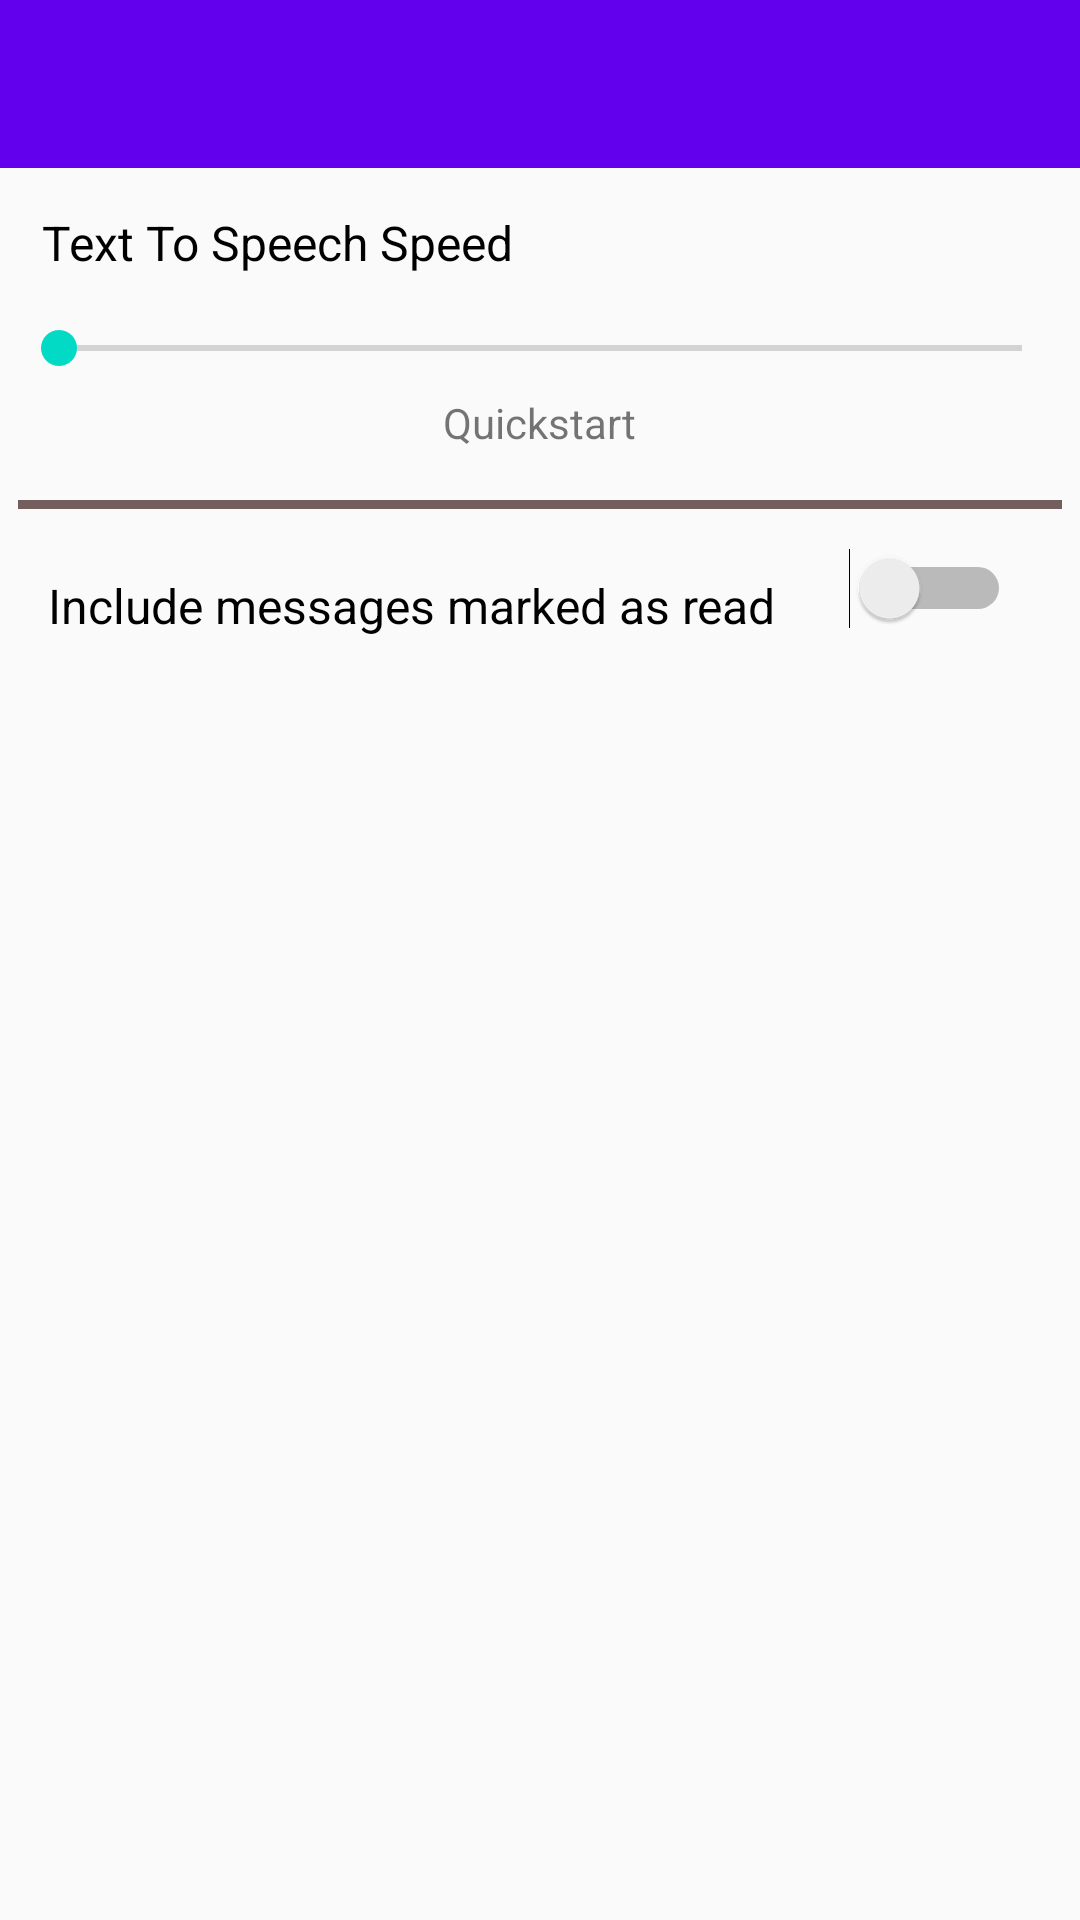

Reconstruct the res/layout file that produces this screen, plus the resources it refers to.
<!-- AndroidManifest.xml: application theme AppTheme -->
<!-- res/layout/activity_settings.xml -->
<?xml version="1.0" encoding="utf-8"?>
<android.support.constraint.ConstraintLayout xmlns:android="http://schemas.android.com/apk/res/android"
    xmlns:app="http://schemas.android.com/apk/res-auto"
    xmlns:tools="http://schemas.android.com/tools"
    android:id="@+id/relativeLayout"
    android:layout_width="match_parent"
    android:layout_height="match_parent"
    tools:context="com.cloudnine.emailclerk.SettingsController">

    
    <include
        android:id="@+id/mCustomToolbar"
        layout="@layout/toolbar" />

    <SeekBar
        android:id="@+id/tts_speedbar"
        android:layout_width="353dp"
        android:layout_height="40dp"
        android:layout_marginTop="96dp"
        app:layout_constraintEnd_toEndOf="parent"
        app:layout_constraintHorizontal_bias="0.516"
        app:layout_constraintStart_toStartOf="parent"
        app:layout_constraintTop_toTopOf="parent" />

    
    <View
        android:id="@+id/view"
        android:layout_width="348dp"
        android:layout_height="3dp"
        android:layout_marginBottom="8dp"
        android:layout_marginEnd="8dp"
        android:layout_marginLeft="8dp"
        android:layout_marginRight="8dp"
        android:layout_marginStart="8dp"
        android:layout_marginTop="8dp"
        android:background="#735d5d"
        app:layout_constraintBottom_toBottomOf="parent"
        app:layout_constraintEnd_toEndOf="parent"
        app:layout_constraintStart_toStartOf="parent"
        app:layout_constraintTop_toBottomOf="@+id/mCustomToolbar"
        app:layout_constraintVertical_bias="0.182" />

    <TextView
        android:id="@+id/textView2"
        android:layout_width="wrap_content"
        android:layout_height="22dp"
        android:layout_marginBottom="4dp"
        android:text="Text To Speech Speed"
        android:textColor="@android:color/black"
        android:textSize="16sp"
        app:layout_constraintBottom_toTopOf="@+id/tts_speedbar"
        app:layout_constraintEnd_toEndOf="parent"
        app:layout_constraintHorizontal_bias="0.069"
        app:layout_constraintStart_toStartOf="parent" />

    <Switch
        android:id="@+id/skip_read_switch"
        android:layout_width="wrap_content"
        android:layout_height="wrap_content"
        android:layout_marginBottom="8dp"
        android:layout_marginEnd="8dp"
        android:layout_marginLeft="8dp"
        android:layout_marginRight="8dp"
        android:layout_marginStart="8dp"
        android:layout_marginTop="8dp"
        app:layout_constraintBottom_toBottomOf="parent"
        app:layout_constraintEnd_toEndOf="parent"
        app:layout_constraintHorizontal_bias="0.948"
        app:layout_constraintStart_toStartOf="parent"
        app:layout_constraintTop_toTopOf="@+id/view"
        app:layout_constraintVertical_bias="0.018" />

    <TextView
        android:id="@+id/textView"
        android:layout_width="wrap_content"
        android:layout_height="wrap_content"
        android:layout_marginBottom="8dp"
        android:layout_marginEnd="8dp"
        android:layout_marginLeft="16dp"
        android:layout_marginRight="8dp"
        android:layout_marginStart="16dp"
        android:layout_marginTop="8dp"
        android:text="Include messages marked as read"
        android:textColor="@android:color/black"
        android:textSize="16sp"
        app:layout_constraintBottom_toBottomOf="parent"
        app:layout_constraintEnd_toEndOf="parent"
        app:layout_constraintHorizontal_bias="0.0"
        app:layout_constraintStart_toStartOf="parent"
        app:layout_constraintTop_toTopOf="parent"
        app:layout_constraintVertical_bias="0.304" />

    <TextView
        android:id="@+id/tts_speedbartext"
        android:layout_width="wrap_content"
        android:layout_height="wrap_content"
        android:layout_marginBottom="8dp"
        android:layout_marginEnd="8dp"
        android:layout_marginLeft="8dp"
        android:layout_marginRight="8dp"
        android:layout_marginStart="8dp"
        android:layout_marginTop="8dp"
        android:text="@string/app_name"
        app:layout_constraintBottom_toBottomOf="parent"
        app:layout_constraintEnd_toEndOf="parent"
        app:layout_constraintStart_toStartOf="parent"
        app:layout_constraintTop_toTopOf="@+id/mCustomToolbar"
        app:layout_constraintVertical_bias="0.204" />
</android.support.constraint.ConstraintLayout>
<!-- res/layout/toolbar.xml (included above) -->
<?xml version="1.0" encoding="utf-8"?>
<android.support.v7.widget.Toolbar xmlns:android="http://schemas.android.com/apk/res/android"
    android:layout_width="match_parent"
    android:layout_height="wrap_content"
    xmlns:app="http://schemas.android.com/apk/res-auto"
    android:background="@color/colorPrimary"
    app:theme="@style/ThemeOverlay.AppCompat.Dark">
</android.support.v7.widget.Toolbar>
<!-- resources referenced by this layout -->
<resources>
  <string name="app_name">Quickstart</string>
  <style name="AppTheme" parent="Theme.AppCompat.Light.NoActionBar">
          
          <item name="colorPrimary">@color/colorPrimary</item>
          <item name="colorPrimaryDark">@color/colorPrimaryDark</item>
          <item name="colorAccent">@color/colorAccent</item>
      </style>
  <!-- not gathered from this repository: default colours our renderer supplied (Android Studio template values) -->
  <color name="colorPrimary">#FF6200EE</color>
  <color name="colorPrimaryDark">#FF3700B3</color>
  <color name="colorAccent">#FF03DAC5</color>
</resources>
